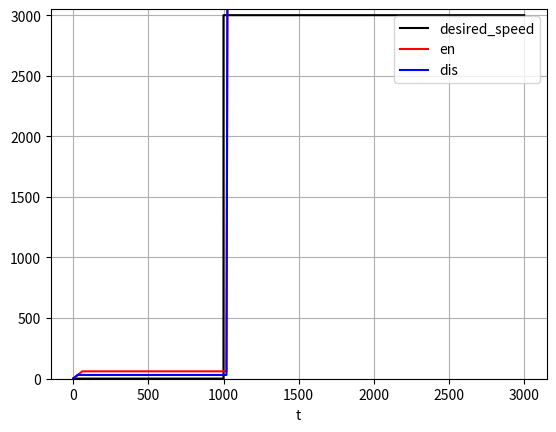

Source code (Python):
import numpy as np
import matplotlib.pyplot as plt

def order(t, current_speed):
    target = desired_speed(t)
    proportion = []
    for n in np.linspace(0, 1, 7):
        proportion.append(target * n)
    diff_speed = abs(target - current_speed)
    sign_speed = (target - current_speed) / abs(target - current_speed) if diff_speed > 0 else 1
    acceleration = 0
    accelerations = [1, 10, 25, 50, 100, 250, 500]
    for i in range(0, len(proportion)):
        if diff_speed <= proportion[i]:
            acceleration = accelerations[i]
            break
    return sign_speed * acceleration

def desired_speed(t):
    return 3000 if t >= 1000 else 0

def accelerate(t, current_speed, order):
    return current_speed + order

t = np.linspace(0, 3000, 3000)
speed = []
current_speed_dis = 0.0
current_speed_en = 0.0
speeds_dis = []
speeds_en = []
order_en = 0.0
order_dis = 0.0
for i in range(0, len(t)):
    time = t[i]
    speed.append(desired_speed(time))

    if i % 30 == 0:
        order_dis = order(time, current_speed_dis)

    current_speed_dis = accelerate(time, current_speed_dis, order_dis)
    speeds_dis.append(current_speed_dis)

    if i % 60 == 0:
        order_en = order(time, current_speed_en)

    current_speed_en = accelerate(time, current_speed_en, order_en)
    speeds_en.append(current_speed_en)

plt.step(t, speed, 'black', label="desired_speed")
plt.plot(t, speeds_en, 'r', label='en')
plt.plot(t, speeds_dis, 'b', label='dis')
plt.legend(loc='best')
plt.xlabel('t')
plt.ylim(-1, 3050)
plt.grid()
plt.show()
